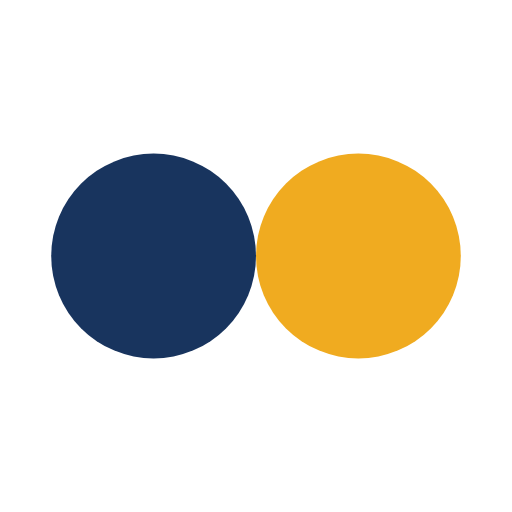
t = 0.00 s
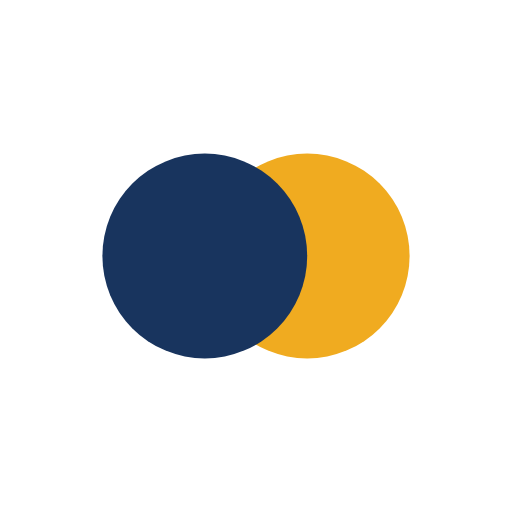
t = 0.13 s
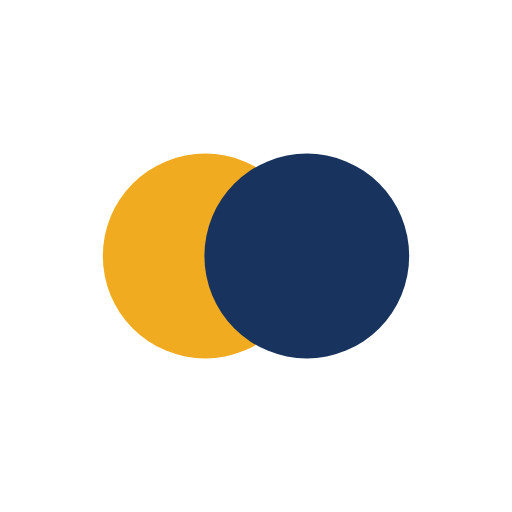
t = 0.37 s
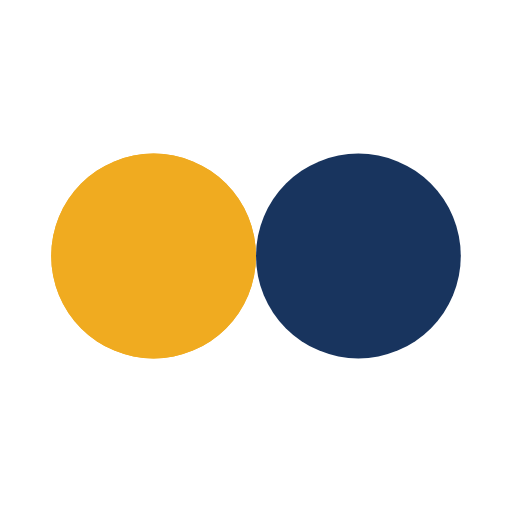
t = 0.50 s
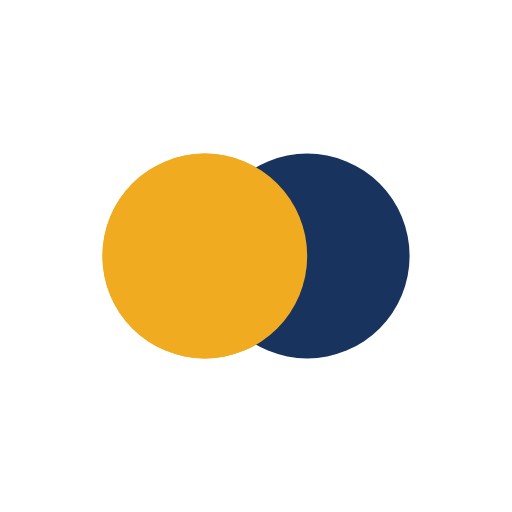
t = 0.63 s
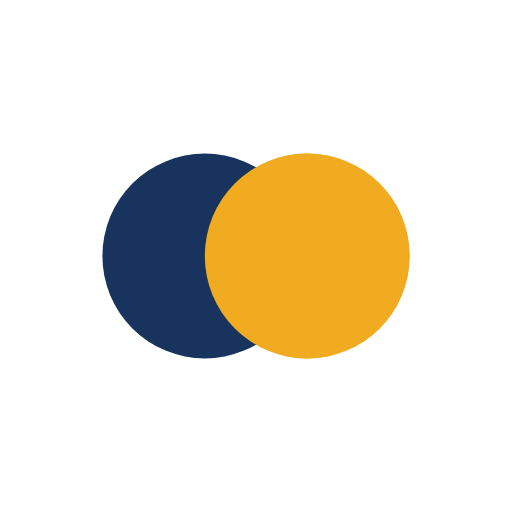
t = 0.88 s

The animated SVG that drew these frames (rendered in a browser with its animation timeline set to each time). Animation: 4 SMIL elements (animate=4); one cycle of 1.00 s, repeats indefinitely.

<?xml version="1.0" encoding="utf-8"?>
<svg xmlns="http://www.w3.org/2000/svg" xmlns:xlink="http://www.w3.org/1999/xlink" style="margin: auto; background: none; display: block; shape-rendering: auto;" width="200px" height="200px" viewBox="0 0 100 100" preserveAspectRatio="xMidYMid">
<circle cx="30" cy="50" fill="#f0ab20" r="20">
  <animate attributeName="cx" repeatCount="indefinite" dur="1s" keyTimes="0;0.5;1" values="30;70;30" begin="-0.5s"></animate>
</circle>
<circle cx="70" cy="50" fill="#18345e" r="20">
  <animate attributeName="cx" repeatCount="indefinite" dur="1s" keyTimes="0;0.5;1" values="30;70;30" begin="0s"></animate>
</circle>
<circle cx="30" cy="50" fill="#f0ab20" r="20">
  <animate attributeName="cx" repeatCount="indefinite" dur="1s" keyTimes="0;0.5;1" values="30;70;30" begin="-0.5s"></animate>
  <animate attributeName="fill-opacity" values="0;0;1;1" calcMode="discrete" keyTimes="0;0.499;0.5;1" dur="1s" repeatCount="indefinite"></animate>
</circle>
<!-- [ldio] generated by https://loading.io/ --></svg>